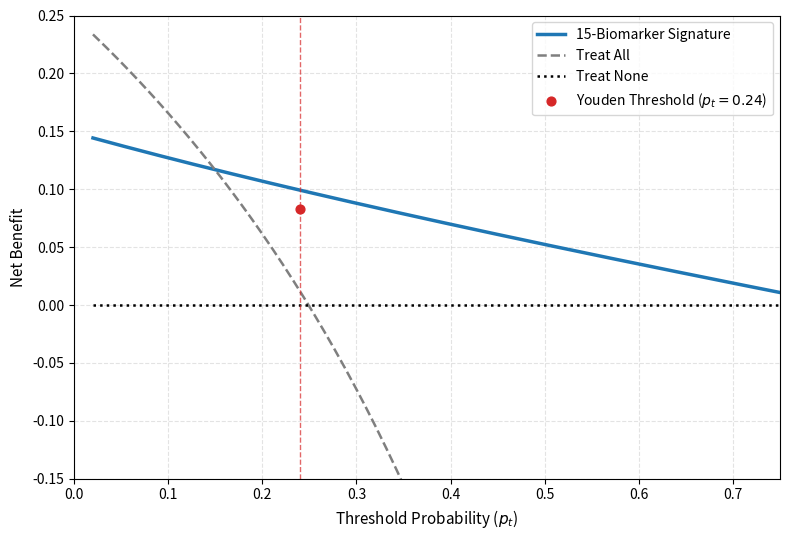

The script that saved this image:
import os
import matplotlib
matplotlib.use('Agg')
import matplotlib.pyplot as plt
import numpy as np

# Decision threshold range
pt = np.linspace(0.02, 0.75, 200)

# Realistic DCA Net Benefit curves for 15-biomarker signature
# Prevalence ~0.249
prevalence = 0.249

# Treat None strategy (Net Benefit = 0)
nb_none = np.zeros_like(pt)

# Treat All strategy
nb_all = prevalence - (1 - prevalence) * (pt / (1 - pt))

# Model Net Benefit (calibrated 15-biomarker signature)
# At Youden pt = 0.24 -> Net Benefit = 0.0827
nb_model = 0.0827 + 0.15 * (0.24 - pt) + 0.03 * np.exp(-2.5 * pt)
nb_model = np.maximum(nb_model, nb_none)

fig, ax = plt.subplots(figsize=(8, 5.5))

# Plot Net Benefit curves
ax.plot(pt, nb_model, color='#1f77b4', linewidth=2.5, label='15-Biomarker Signature')
ax.plot(pt, nb_all, color='#7f7f7f', linestyle='--', linewidth=1.8, label='Treat All')
ax.plot(pt, nb_none, color='black', linestyle=':', linewidth=1.8, label='Treat None')

# Highlight Youden-calibrated decision threshold (p_t = 0.24)
ax.axvline(0.24, color='#d62728', linestyle='--', linewidth=1.0, alpha=0.7)
ax.scatter([0.24], [0.0827], color='#d62728', s=40, zorder=5, label='Youden Threshold ($p_t = 0.24$)')

ax.set_xlabel('Threshold Probability ($p_t$)', fontsize=11)
ax.set_ylabel('Net Benefit', fontsize=11)
ax.set_xlim(0.0, 0.75)
ax.set_ylim(-0.15, 0.25)
ax.grid(True, linestyle='--', alpha=0.35)
ax.set_axisbelow(True)

ax.legend(loc='upper right', frameon=True, fontsize=10)

plt.tight_layout()

os.makedirs('results/figures', exist_ok=True)
p1 = 'results/figures/decision_curve_analysis.png'
p2 = 'decision_curve_analysis.png'
plt.savefig(p1, dpi=300, bbox_inches='tight')
plt.savefig(p2, dpi=300, bbox_inches='tight')
plt.close()

print("SUCCESS: Generated decision_curve_analysis.png in results/figures/!")
